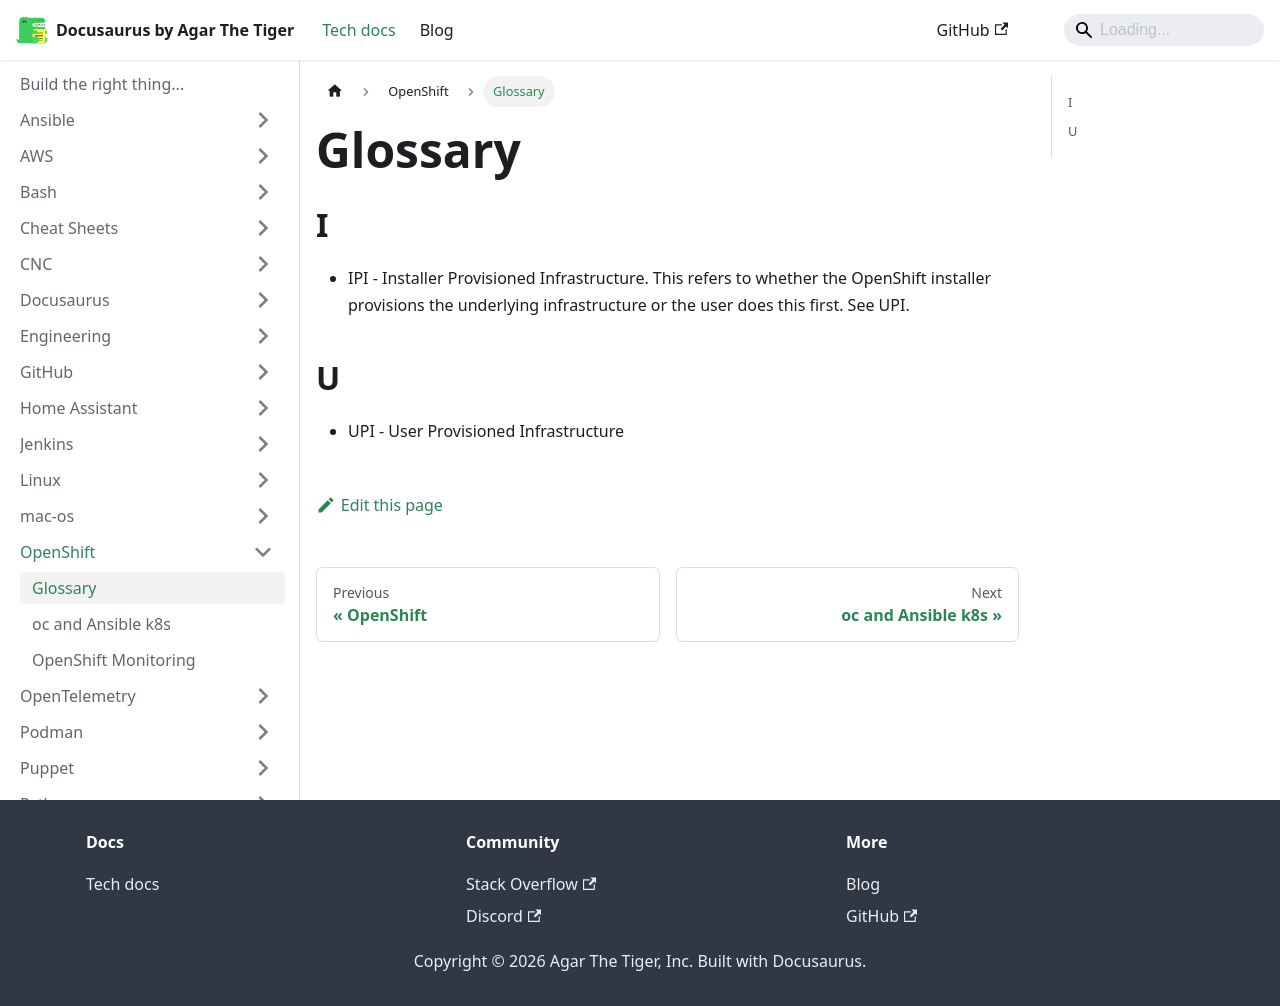

repository: agarthetiger/docusaurus · page: docs/openshift/glossary/index.html · generator: docusaurus

# Glossary

## I

* IPI - Installer Provisioned Infrastructure. This refers to whether the OpenShift installer provisions the underlying infrastructure or the user does this first. See UPI.

## U

* UPI - User Provisioned Infrastructure
